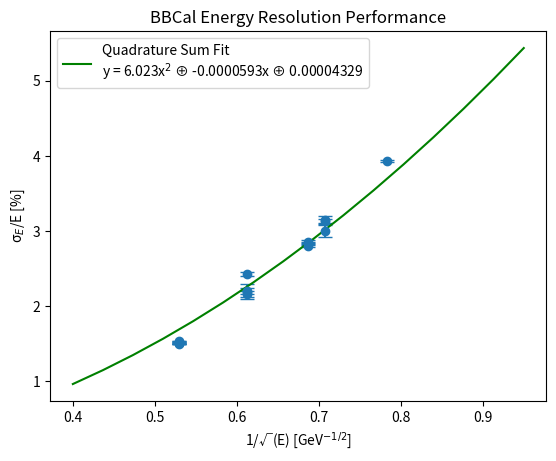

Reproduce this figure in Python.
from matplotlib import pyplot as plt
import numpy as np
from scipy.optimize import curve_fit

squrt_E = [0.687,0.687,0.687,0.783,0.529,0.529,0.529,0.529,0.529,0.707,0.707,0.707,0.613,0.613,0.612,0.612]
sigma_E_over_E = [2.8005,2.8590,2.8392,3.9356,1.5165,1.5106,1.5042,1.5000,1.5352,3.1485,3.0055,3.1350,2.1613,2.2000,2.1944,2.4258]
uncert_sigma_E_over_E = [0.01132,0.01792,0.00896,0.01227,0.00363,0.00754,0.00307,0.00307,0.00307,0.05350,0.07900,0.02750,0.03684,0.04023,0.10337,0.02996]

plt.errorbar(squrt_E, sigma_E_over_E, xerr=None, yerr=uncert_sigma_E_over_E, fmt='o', capsize=5)

## Polynomial fit (degree=2)
#coeffs = np.polyfit(squrt_E, sigma_E_over_E , 2)
#poly = np.poly1d(coeffs)
#x_fit = np.linspace(0.400, 0.950, 16)
#y_fit = poly(x_fit)

## Quad Sum Fit
def quad_poly_func(x, c0, c1, c2):
    return np.sqrt( np.square(c0 * np.square(x)) + np.square(c1 * x) + np.square(c2) )

popt, pcov = curve_fit(quad_poly_func, squrt_E, sigma_E_over_E)
c0_fit, c1_fit, c2_fit = popt

x_fit = np.linspace(0.400, 0.950, 16)
y_fit = quad_poly_func(x_fit, c0_fit, c1_fit, c2_fit)

## Define chi2/ndf
#chi_sum = 0
#n = 0
#for i in squrt_E:
#    fit_value = coeffs[0] * np.square(i) + coeffs[1] * i + coeffs[2]
#    chi_sqr = np.square(sigma_E_over_E[n]-fit_value) / fit_value
#    chi_sum += chi_sqr
#    n+=1
#ndf = len(squrt_E) - (2 - 1)
#goodFit = chi_sum / ndf

## Plotting
plt.plot(x_fit, y_fit, color='green', label=f'Quadrature Sum Fit\ny = ' + "{:.3f}".format(popt[0]) + 'x$^2$ \u2295 ' + "{:.7f}".format(popt[1]) + 'x \u2295 ' + "{:.8f}".format(popt[2])) #"\n\u03C7$^2$/ndf=" +"{:.6f}".format(goodFit))
plt.legend()

plt.xlabel("1/\u221A(E) [GeV$^{-1/2}$]")
plt.ylabel("\u03C3$_E$/E [%]")
plt.title("BBCal Energy Resolution Performance")

plt.show()
